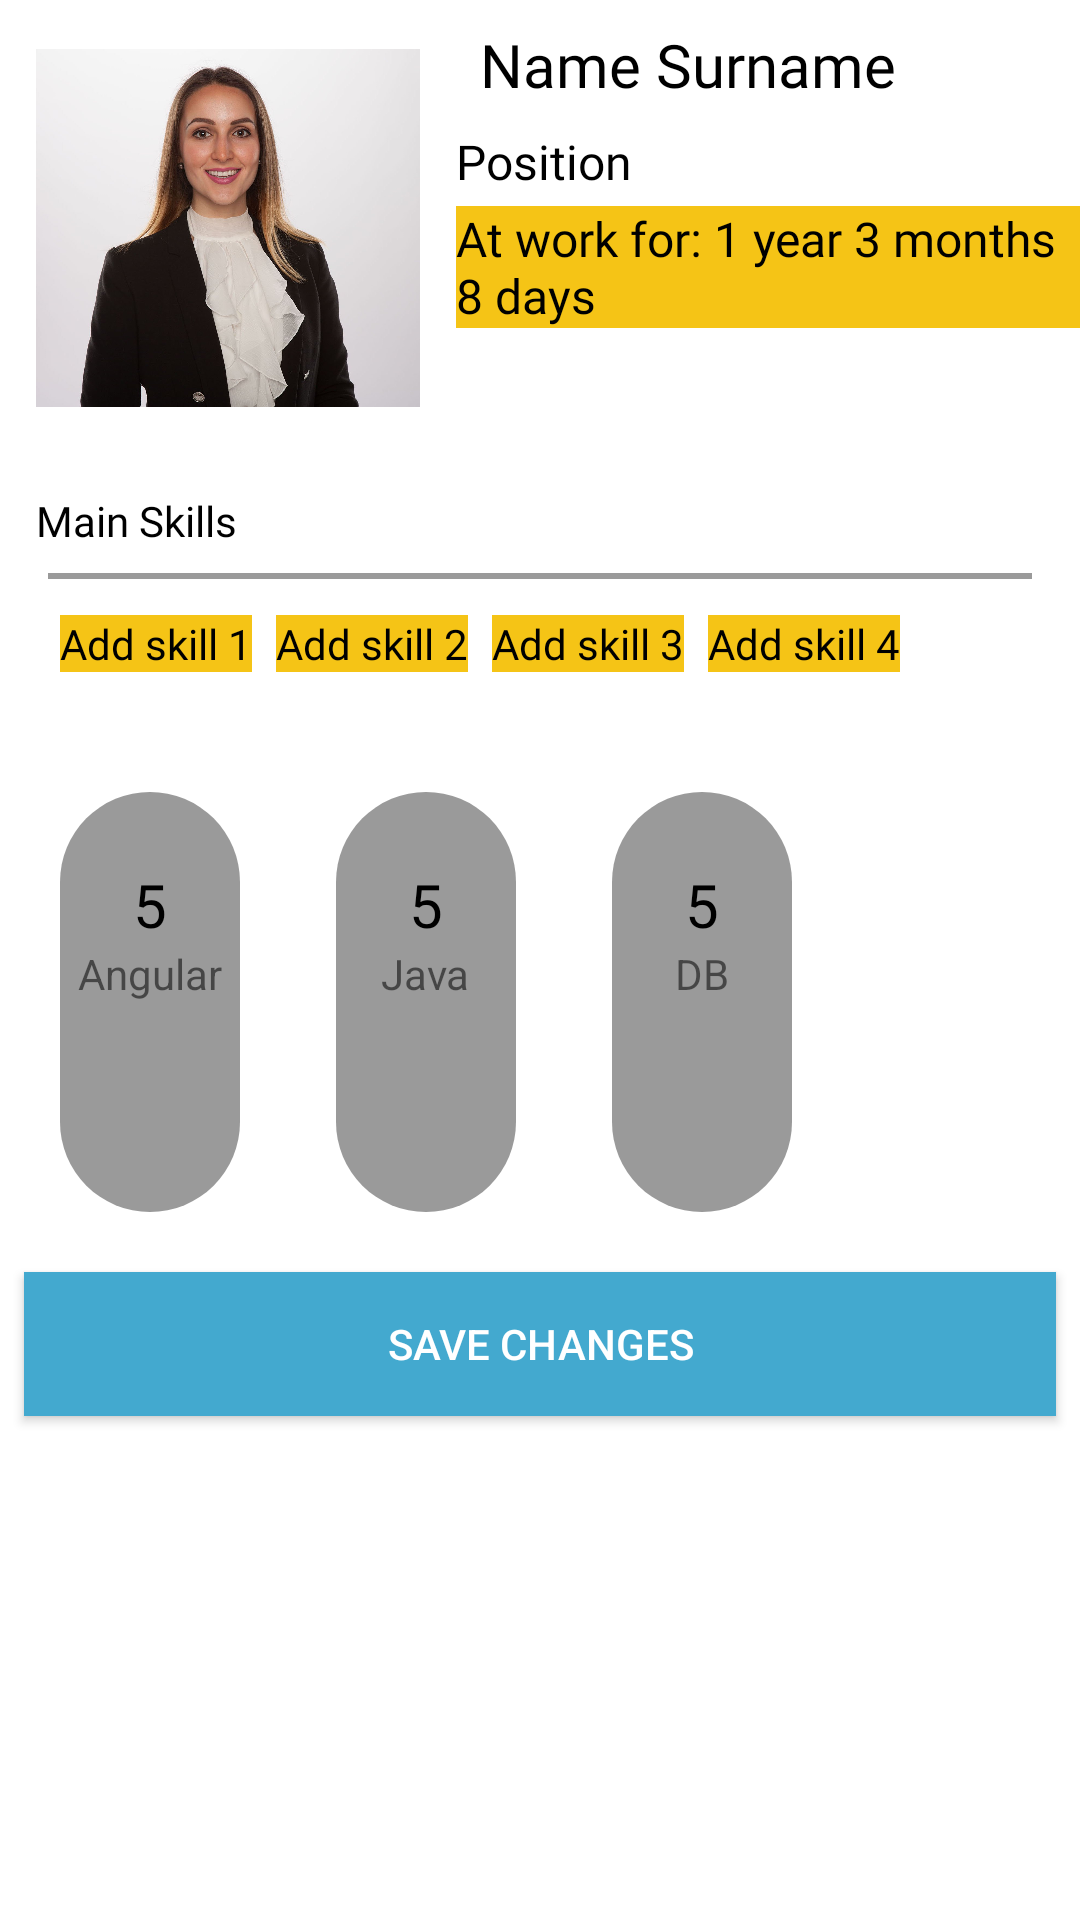

Write the Android layout XML for this screen, with the resource values it uses.
<!-- AndroidManifest.xml: application theme AppTheme -->
<!-- res/layout/emp_card_detail.xml -->
<?xml version="1.0" encoding="utf-8"?>
<RelativeLayout xmlns:android="http://schemas.android.com/apk/res/android"
    android:layout_width="match_parent" android:layout_height="match_parent">
    <LinearLayout
        android:id="@+id/first_div_detail"
        android:layout_width="wrap_content"
        android:layout_height="wrap_content"
        android:orientation="horizontal">
        <ImageView
            android:id="@+id/emp_img_detail"
            android:layout_width="128dp"
            android:layout_height="128dp"
            android:src="@drawable/employee_img"
            android:layout_margin="12dp"/>
        <LinearLayout
            android:layout_width="match_parent"
            android:layout_height="wrap_content"
            android:orientation="vertical">
            <TextView
                android:id="@+id/emp_fio_detail"
                android:layout_width="wrap_content"
                android:layout_height="wrap_content"
                android:text="Name Surname"
                android:layout_margin="8dp"
                android:textSize="20dp"
                android:fontFamily="@font/bahnschrit"
                android:textColor="@android:color/black"/>
            <TextView
                android:id="@+id/emp_pos_detail"
                android:layout_width="wrap_content"
                android:layout_height="wrap_content"
                android:text="Position"
                android:textSize="16dp"
                android:layout_marginBottom="4dp"
                android:fontFamily="@font/bahnschrit"
                android:textColor="@android:color/black"/>
            <TextView
                android:id="@+id/emp_work_exp_detail"
                android:layout_width="wrap_content"
                android:layout_height="wrap_content"
                android:text="At work for: 1 year 3 months 8 days"
                android:textSize="16dp"
                android:background="@color/colorDarkYellow"
                android:fontFamily="@font/bahnschrit"
                android:textColor="@android:color/black"/>

        </LinearLayout>
    </LinearLayout>

    <LinearLayout
        android:id="@+id/second_div_detail"
        android:layout_width="match_parent"
        android:layout_height="wrap_content"
        android:layout_below="@id/first_div_detail"
        android:orientation="vertical"
        android:layout_margin="12dp">
        <TextView
            android:id="@+id/emp_skills_detail"
            android:layout_width="wrap_content"
            android:layout_height="wrap_content"
            android:text="Main Skills"
            android:fontFamily="@font/bahnschrit"
            android:textColor="@android:color/black"
            android:layout_marginBottom="4dp"/>
        <View
            android:layout_width="match_parent"
            android:layout_margin="4dp"
            android:layout_height="2dp"
            android:background="@color/colorTransparent"/>
        <LinearLayout
            android:layout_width="wrap_content"
            android:layout_height="wrap_content"
            android:orientation="horizontal"
            android:layout_margin="4dp">
            <TextView
                android:id="@+id/emp_add_skill1_detail"
                android:layout_width="wrap_content"
                android:layout_height="wrap_content"
                android:background="@color/colorDarkYellow"
                android:text="Add skill 1"
                android:layout_margin="4dp"
                android:fontFamily="@font/bahnschrit"
                android:textColor="@android:color/black"/>
            <TextView
                android:id="@+id/emp_add_skill2_detail"
                android:layout_width="wrap_content"
                android:layout_height="wrap_content"
                android:background="@color/colorDarkYellow"
                android:text="Add skill 2"
                android:layout_margin="4dp"
                android:fontFamily="@font/bahnschrit"
                android:textColor="@android:color/black"/>
            <TextView
                android:id="@+id/emp_add_skill3_detail"
                android:layout_width="wrap_content"
                android:layout_height="wrap_content"
                android:background="@color/colorDarkYellow"
                android:text="Add skill 3"
                android:layout_margin="4dp"
                android:fontFamily="@font/bahnschrit"
                android:textColor="@android:color/black"/>
            <TextView
                android:id="@+id/emp_add_skill4_detail"
                android:layout_width="wrap_content"
                android:layout_height="wrap_content"
                android:background="@color/colorDarkYellow"
                android:text="Add skill 4"
                android:layout_margin="4dp"
                android:fontFamily="@font/bahnschrit"
                android:textColor="@android:color/black"/>
        </LinearLayout>
    </LinearLayout>

    <LinearLayout
        android:id="@+id/third_div_detail"
        android:layout_width="wrap_content"
        android:layout_height="wrap_content"
        android:orientation="horizontal"
        android:layout_below="@id/second_div_detail"
        android:layout_margin="4dp">
    <LinearLayout
        android:layout_width="60dp"
        android:layout_height="140dp"
        android:orientation="vertical"
        android:background="@drawable/rounded_detail"
        android:layout_margin="16dp">
        <ImageButton
            android:id="@+id/emp_angular_inc_btn"
            android:layout_width="wrap_content"
            android:layout_height="wrap_content"
            android:src="@drawable/ic_plus"
            android:background="@android:color/transparent"
            android:tint="@color/colorDarkYellow"
            android:layout_gravity="center"
            android:layout_margin="12dp"/>
        <TextView
            android:id="@+id/emp_angular_score"
            android:layout_width="wrap_content"
            android:layout_height="wrap_content"
            android:text="5"
            android:textSize="20dp"
            android:layout_gravity="center"
            android:fontFamily="@font/bahnschrit"
            android:textColor="@android:color/black"/>
        <TextView
            android:layout_width="wrap_content"
            android:layout_height="wrap_content"
            android:text="Angular"
            android:layout_marginBottom="4dp"
            android:layout_gravity="center"/>
        <ImageButton
            android:id="@+id/emp_angular_dec_btn"
            android:layout_width="wrap_content"
            android:layout_height="wrap_content"
            android:src="@drawable/ic_minus"
            android:background="@android:color/transparent"
            android:tint="@color/colorDarkYellow"
            android:layout_gravity="bottom|center"
            android:layout_margin="12dp"/>
    </LinearLayout>
        <LinearLayout
            android:layout_width="60dp"
            android:layout_height="140dp"
            android:orientation="vertical"
            android:background="@drawable/rounded_detail"
            android:layout_margin="16dp">
            <ImageButton
                android:id="@+id/emp_java_inc_btn"
                android:layout_width="wrap_content"
                android:layout_height="wrap_content"
                android:src="@drawable/ic_plus"
                android:background="@android:color/transparent"
                android:tint="@color/colorDarkYellow"
                android:layout_gravity="center"
                android:layout_margin="12dp"/>
            <TextView
                android:id="@+id/emp_java_score"
                android:layout_width="wrap_content"
                android:layout_height="wrap_content"
                android:text="5"
                android:textSize="20dp"
                android:layout_gravity="center"
                android:fontFamily="@font/bahnschrit"
                android:textColor="@android:color/black"/>
            <TextView
                android:layout_width="wrap_content"
                android:layout_height="wrap_content"
                android:text="Java"
                android:layout_gravity="center"
                android:layout_marginBottom="4dp"/>
            <ImageButton
                android:id="@+id/emp_java_dec_btn"
                android:layout_width="wrap_content"
                android:layout_height="wrap_content"
                android:src="@drawable/ic_minus"
                android:background="@android:color/transparent"
                android:tint="@color/colorDarkYellow"
                android:layout_gravity="center"
                android:layout_margin="12dp"/>
        </LinearLayout>
        <LinearLayout
            android:layout_width="60dp"
            android:layout_height="140dp"
            android:orientation="vertical"
            android:background="@drawable/rounded_detail"
            android:layout_margin="16dp">
            <ImageButton
                android:id="@+id/emp_db_inc_btn"
                android:layout_width="wrap_content"
                android:layout_height="wrap_content"
                android:src="@drawable/ic_plus"
                android:background="@android:color/transparent"
                android:tint="@color/colorDarkYellow"
                android:layout_gravity="center"
                android:layout_margin="12dp"/>
            <TextView
                android:id="@+id/emp_db_score"
                android:layout_width="wrap_content"
                android:layout_height="wrap_content"
                android:text="5"
                android:textSize="20dp"
                android:layout_gravity="center"
                android:fontFamily="@font/bahnschrit"
                android:textColor="@android:color/black"/>
            <TextView
                android:layout_width="wrap_content"
                android:layout_height="wrap_content"
                android:text="DB"
                android:layout_gravity="center"
                android:layout_marginBottom="4dp"/>
            <ImageButton
                android:id="@+id/emp_db_dec_btn"
                android:layout_width="wrap_content"
                android:layout_height="wrap_content"
                android:src="@drawable/ic_minus"
                android:background="@android:color/transparent"
                android:tint="@color/colorDarkYellow"
                android:layout_gravity="center"
                android:layout_margin="12dp"/>
        </LinearLayout>
    </LinearLayout>
    <Button
        android:layout_width="match_parent"
        android:layout_marginHorizontal="8dp"
        android:layout_height="wrap_content"
        android:background="@drawable/button_backdround"
        android:textColor="@color/colorWhite"
        android:text="Save changes"
        android:layout_below="@id/third_div_detail"
        android:layout_centerHorizontal="true"/>
</RelativeLayout>
<!-- resources referenced by this layout -->
<resources>
  <color name="colorDarkYellow">#F5C416</color>
  <color name="colorTransparent">#9A9A9A</color>
  <color name="colorWhite">#FFF</color>
  <!-- drawable button_backdround (drawable) -->
  <?xml version="1.0" encoding="utf-8"?>
  <selector xmlns:android="http://schemas.android.com/apk/res/android">
      <item
          android:state_enabled="true"
          android:drawable="@color/colorBlue">
              <shape
                  android:shape="rectangle">
                  <corners android:radius="5dp" />
              </shape>
      </item>
      <item
          android:state_enabled="false"
          android:drawable="@android:color/transparent">
          <shape
              android:shape="rectangle">
              <corners android:radius="5dp" />
          </shape>
      </item>
  </selector>
  <!-- drawable employee_img: jpg bitmap (drawable, 121151 bytes) -->
  <!-- drawable rounded_detail (drawable-xhdpi) -->
  <?xml version="1.0" encoding="utf-8"?>
  <shape xmlns:android="http://schemas.android.com/apk/res/android">
      <solid android:color="@color/colorTransparent" />
      
      <corners
          android:bottomLeftRadius="50dp"
          android:topLeftRadius="50dp"
          android:topRightRadius="50dp"
          android:bottomRightRadius="50dp"/>
  </shape>
  <style name="AppTheme" parent="Theme.MaterialComponents.Light.NoActionBar">
          
          <item name="colorPrimary">@color/colorPrimary</item>
          <item name="colorPrimaryDark">@color/colorPrimaryDark</item>
          <item name="colorAccent">@color/colorAccent</item>
      </style>&gt;
  <color name="colorBlue">#43A9CF</color>
  <color name="colorPrimary">#6200EE</color>
  <color name="colorPrimaryDark">#1F1A17</color>
  <color name="colorAccent">#F5C416</color>
</resources>
